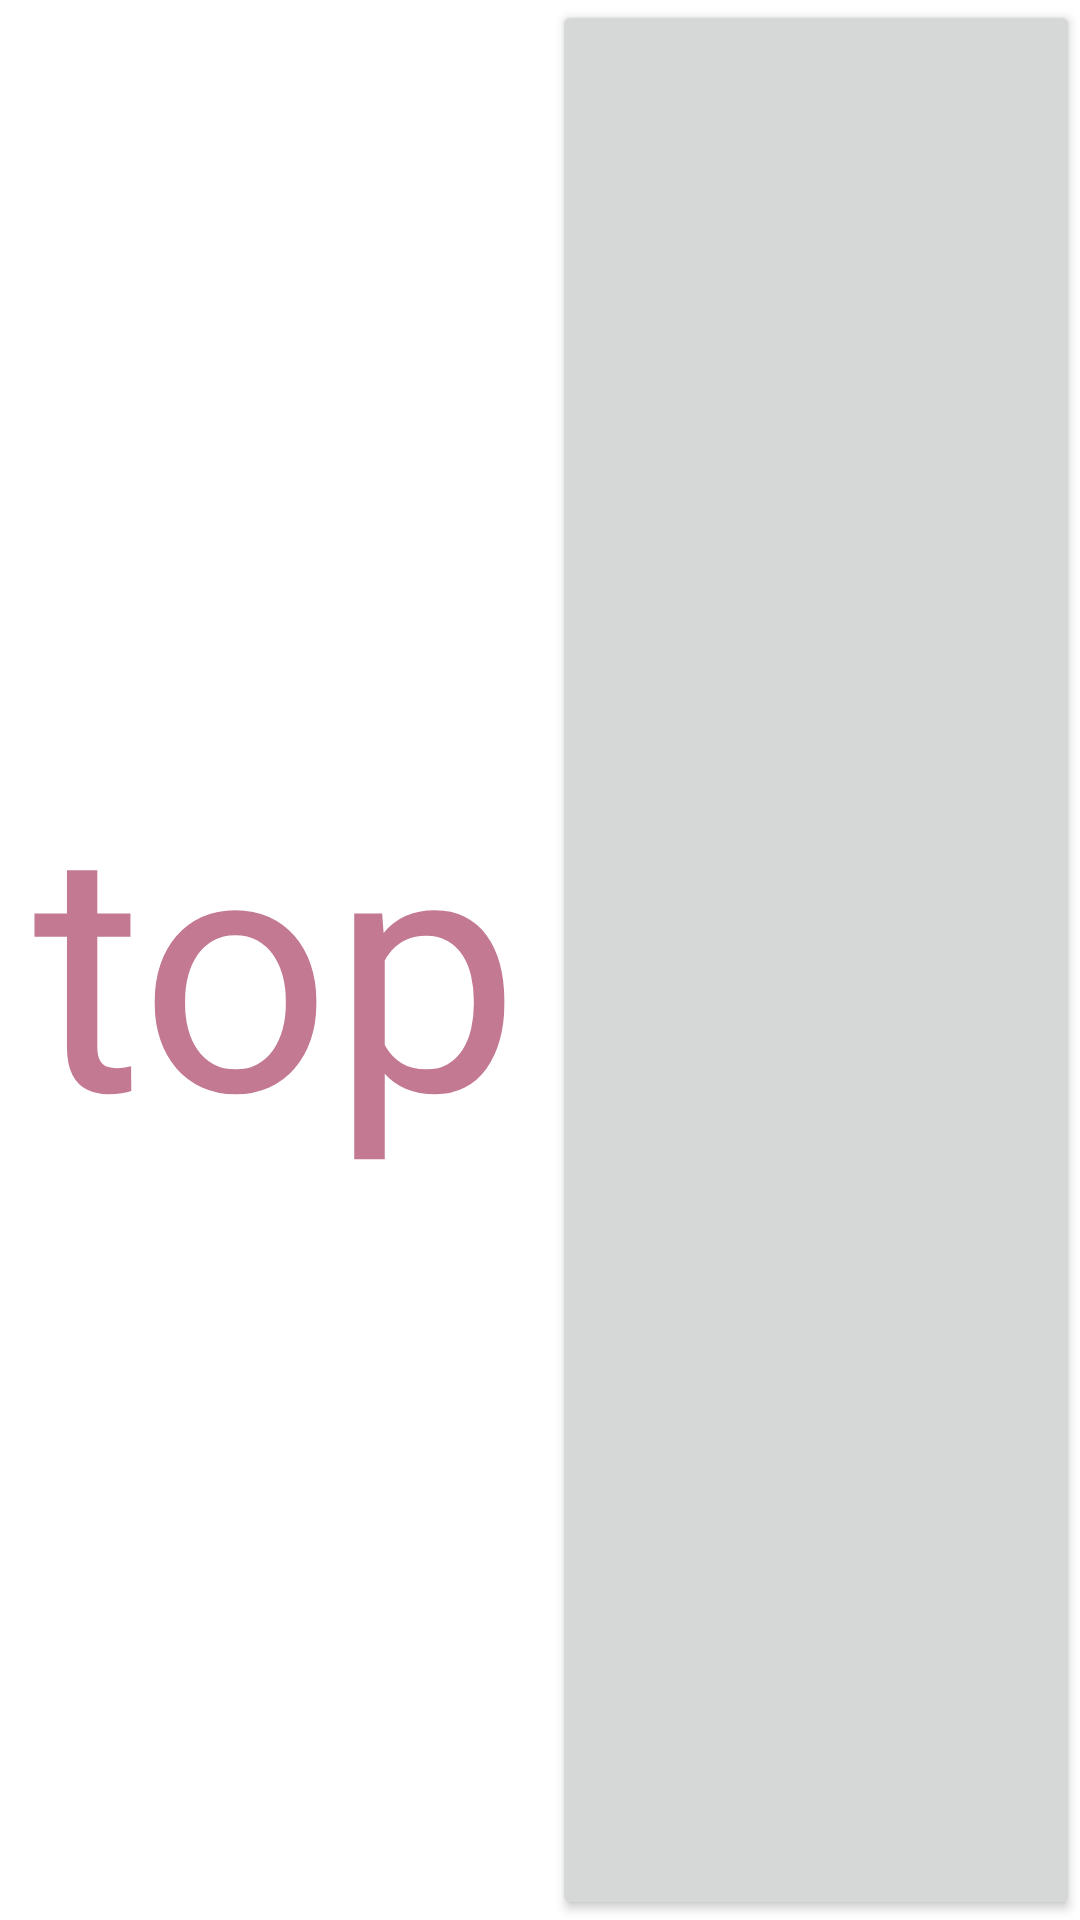

Produce the Android XML layout that renders to this screen, including the resource entries it uses.
<!-- AndroidManifest.xml: application theme Theme.Wspinapp -->
<!-- res/layout/hold_legend.xml -->
<?xml version="1.0" encoding="utf-8"?>
<androidx.constraintlayout.widget.ConstraintLayout xmlns:android="http://schemas.android.com/apk/res/android"
    android:layout_width="match_parent"
    android:layout_height="100dp"
    xmlns:app="http://schemas.android.com/apk/res-auto">

    <TextView
        android:id="@+id/description"
        android:layout_width="0dp"
        android:layout_height="match_parent"
        android:autoSizeTextType="uniform"
        android:text="top"
        android:gravity="center"
        android:layout_margin="4dp"
        android:textColor="@color/horizon_pink"
        app:layout_constraintEnd_toStartOf="@id/picker"
        app:layout_constraintStart_toStartOf="parent" />

    <Button
        android:id="@+id/picker"
        android:layout_width="0dp"
        android:layout_height="match_parent"
        app:layout_constraintStart_toEndOf="@id/description"
        app:layout_constraintEnd_toEndOf="parent"
        />
</androidx.constraintlayout.widget.ConstraintLayout>
<!-- resources referenced by this layout -->
<resources>
  <color name="horizon_pink">#c37992</color>
  <style name="Theme.Wspinapp" parent="Theme.MaterialComponents.DayNight.DarkActionBar">
          
          <item name="colorPrimary">@color/purple_500</item>
          <item name="colorPrimaryVariant">@color/purple_700</item>
          <item name="colorOnPrimary">@color/white</item>
          
          <item name="colorSecondary">@color/teal_200</item>
          <item name="colorSecondaryVariant">@color/teal_700</item>
          <item name="colorOnSecondary">@color/black</item>
          
          <item name="android:statusBarColor" tools:targetApi="l">?attr/colorPrimaryVariant</item>
          
      </style>
  <color name="purple_500">#FF6200EE</color>
  <color name="purple_700">#FF3700B3</color>
  <color name="white">#FFFFFFFF</color>
  <color name="teal_200">#FF03DAC5</color>
  <color name="teal_700">#FF018786</color>
  <color name="black">#FF000000</color>
</resources>
